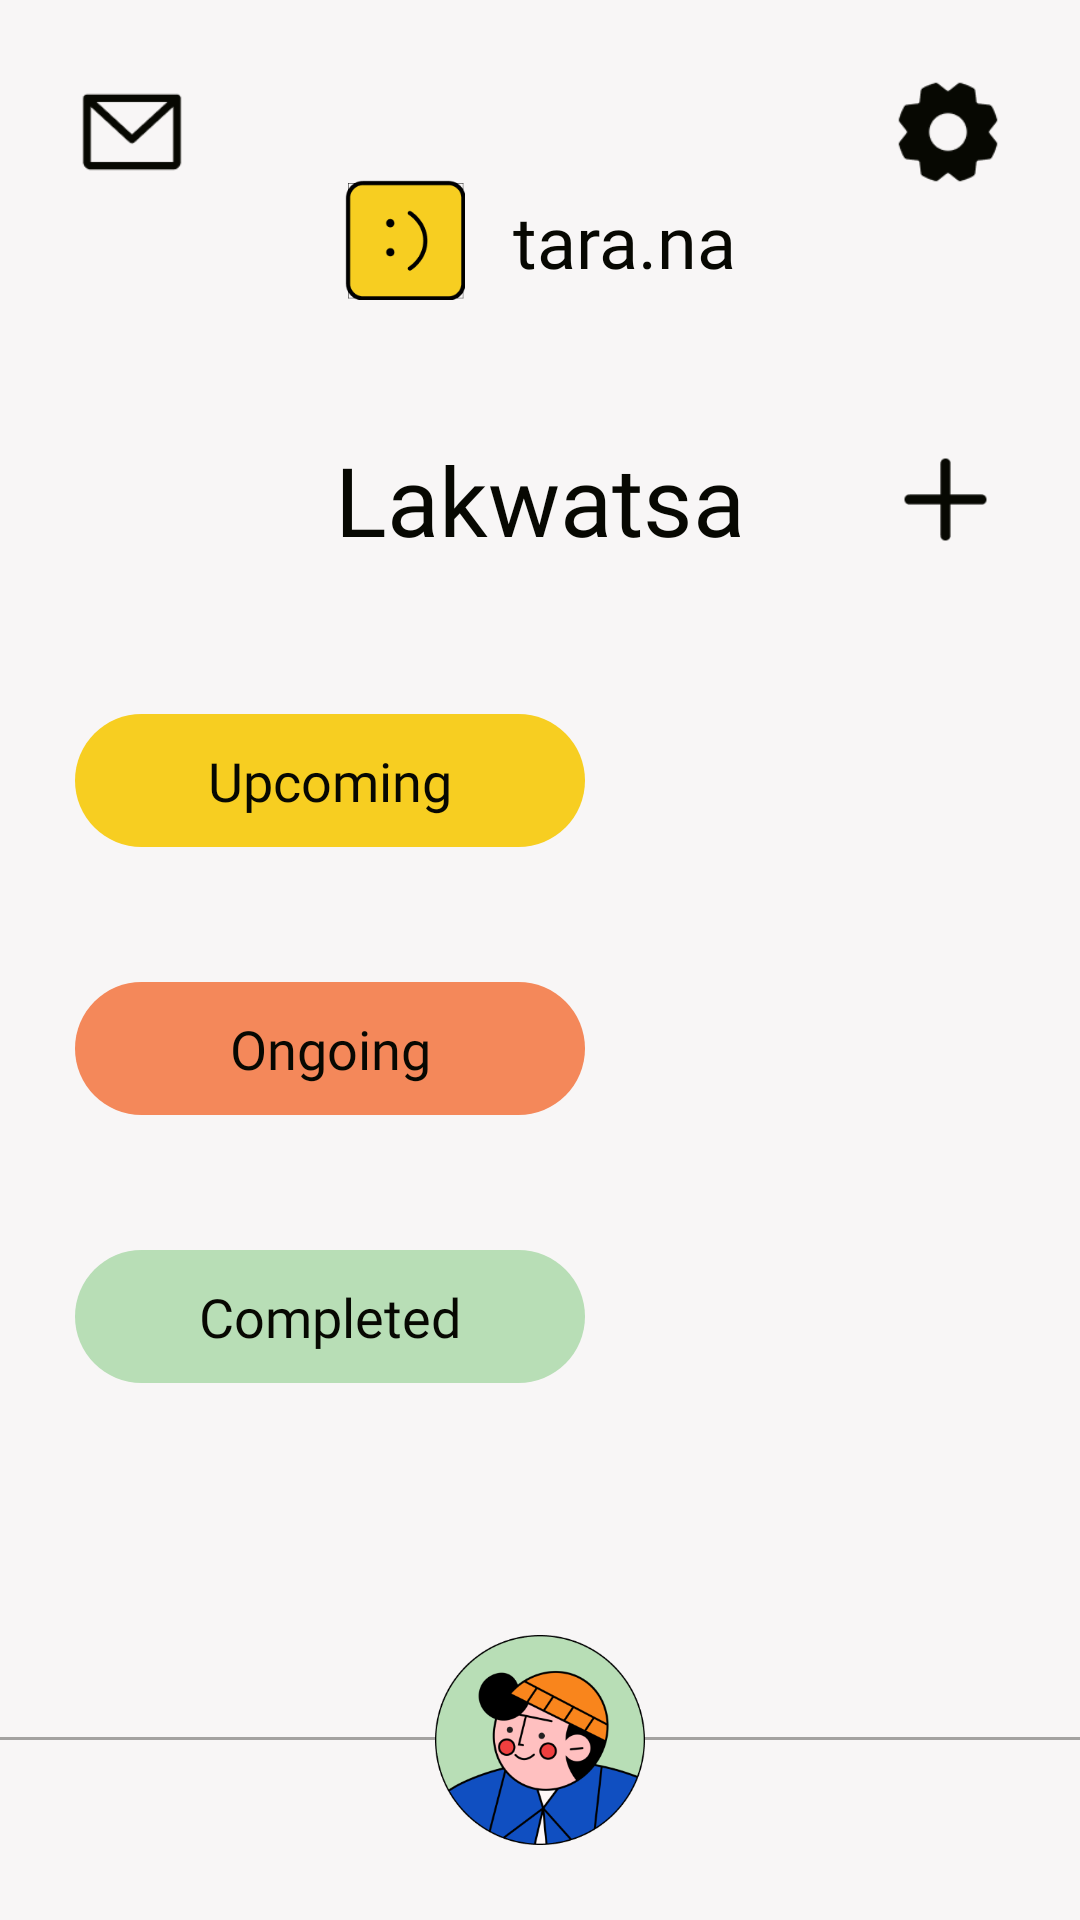

Produce the Android XML layout that renders to this screen, including the resource entries it uses.
<!-- AndroidManifest.xml: application theme Theme.AppCompat.NoActionBar -->
<!-- res/layout/activity_lakwatsa_list.xml -->
<?xml version="1.0" encoding="utf-8"?>
<androidx.constraintlayout.widget.ConstraintLayout xmlns:android="http://schemas.android.com/apk/res/android"
    xmlns:app="http://schemas.android.com/apk/res-auto"
    xmlns:tools="http://schemas.android.com/tools"
    android:layout_width="match_parent"
    android:layout_height="match_parent"
    android:background="#F8F6F6">

    <ImageButton
        android:id="@+id/settings_icon"
        android:layout_width="40dp"
        android:layout_height="40dp"
        android:layout_marginTop="24dp"
        android:layout_marginRight="24dp"
        app:layout_constraintEnd_toEndOf="parent"
        app:layout_constraintTop_toTopOf="parent"
        android:src="@drawable/ic_settings"
        android:background="?android:attr/selectableItemBackgroundBorderless"
        android:scaleType="centerInside"/>

    <ImageButton
        android:id="@+id/inbox_icon"
        android:layout_width="40dp"
        android:layout_height="40dp"
        android:layout_marginLeft="24dp"
        android:layout_marginTop="24dp"
        app:layout_constraintStart_toStartOf="parent"
        app:layout_constraintTop_toTopOf="parent"
        android:src="@drawable/ic_inbox"
        android:background="?android:attr/selectableItemBackgroundBorderless"
        android:scaleType="centerInside"/>

    <androidx.constraintlayout.widget.ConstraintLayout
        android:id="@+id/activity_lakwatsa_list_logo"
        android:layout_width="wrap_content"
        android:layout_height="wrap_content"
        android:layout_marginTop="60dp"
        app:layout_constraintEnd_toEndOf="parent"
        app:layout_constraintStart_toStartOf="parent"
        app:layout_constraintTop_toTopOf="parent">

        <ImageView
            android:id="@+id/activity_lakwatsa_list_iv_logo"
            android:layout_width="40dp"
            android:layout_height="40dp"
            app:layout_constraintBottom_toBottomOf="parent"
            app:layout_constraintStart_toStartOf="parent"
            app:layout_constraintTop_toTopOf="parent"
            android:src="@drawable/logo_chat" />

        <TextView
            android:id="@+id/activity_lakwatsa_list_tv_app_name"
            android:layout_width="wrap_content"
            android:layout_height="wrap_content"
            android:layout_marginStart="16dp"
            android:fontFamily="@font/monument_extended_regular"
            android:text="@string/app_name"
            android:textColor="#070802"
            android:textSize="24sp"
            app:layout_constraintBottom_toBottomOf="parent"
            app:layout_constraintStart_toEndOf="@+id/activity_lakwatsa_list_iv_logo"
            app:layout_constraintTop_toTopOf="parent" />

    </androidx.constraintlayout.widget.ConstraintLayout>

    <LinearLayout
        android:id="@+id/activity_lakwatsa_list_ll"
        android:layout_width="match_parent"
        android:layout_height="wrap_content"
        android:layout_marginTop="45dp"
        android:gravity="center"
        android:orientation="horizontal"
        app:layout_constraintTop_toBottomOf="@id/activity_lakwatsa_list_logo"
        tools:layout_editor_absoluteX="0dp">

        <Space
            android:layout_width="0dp"
            android:layout_height="wrap_content"
            android:layout_weight="1" />

        <TextView
            android:id="@+id/activity_lakwatsa_list_tv"
            android:layout_width="0dp"
            android:layout_height="wrap_content"
            android:layout_weight="2"
            android:fontFamily="@font/jeko_demo_extrabold"
            android:text="Lakwatsa"
            android:textAlignment="center"
            android:textAllCaps="false"
            android:textColor="#070802"
            android:textSize="32sp" />

        <ImageButton
            android:id="@+id/add_lakwatsa_icon"
            android:layout_width="0dp"
            android:layout_height="35dp"
            android:layout_weight="1"
            android:src="@drawable/ic_add"
            android:background="?android:attr/selectableItemBackgroundBorderless"
            android:scaleType="centerInside"/>
    </LinearLayout>

    <ScrollView
        android:id="@+id/activity_lakwatsa_list_sv"
        android:layout_width="match_parent"
        android:layout_height="0dp"
        android:layout_marginTop="25dp"
        android:layout_marginRight="25dp"
        android:layout_marginLeft="25dp"
        app:layout_constraintBottom_toTopOf="@id/back_profile_line"
        app:layout_constraintTop_toBottomOf="@id/activity_lakwatsa_list_ll">

        <LinearLayout
            android:id="@+id/lakwatsa_ll"
            android:layout_width="match_parent"
            android:layout_height="wrap_content"
            android:orientation="vertical">

            <LinearLayout
                android:id="@+id/upcoming_ll"
                android:layout_width="match_parent"
                android:layout_height="wrap_content"
                android:orientation="vertical">

                <TextView
                    android:id="@+id/upcoming_title"
                    android:layout_width="170dp"
                    android:layout_height="wrap_content"
                    android:layout_marginTop="25dp"
                    android:layout_marginBottom="20dp"
                    android:background="@drawable/btn_round_yellow_no_outline"
                    android:fontFamily="@font/jeko_demo_extrabold"
                    android:padding="10dp"
                    android:text="Upcoming"
                    android:textAlignment="center"
                    android:textColor="#070802"
                    android:textSize="18sp" />

                <androidx.recyclerview.widget.RecyclerView
                    android:id="@+id/activity_lakwatsa_list_rv_1"
                    android:layout_width="match_parent"
                    android:layout_height="wrap_content" />

            </LinearLayout>

            <LinearLayout
                android:id="@+id/ongoing_ll"
                android:layout_width="match_parent"
                android:layout_height="wrap_content"
                android:orientation="vertical">

                <TextView
                    android:id="@+id/ongoing_title"
                    android:layout_width="170dp"
                    android:layout_height="wrap_content"
                    android:layout_marginTop="25dp"
                    android:layout_marginBottom="20dp"
                    android:background="@drawable/btn_round_orange_no_outline"
                    android:fontFamily="@font/jeko_demo_extrabold"
                    android:padding="10dp"
                    android:text="Ongoing"
                    android:textAlignment="center"
                    android:textColor="#070802"
                    android:textSize="18sp" />

                <androidx.recyclerview.widget.RecyclerView
                    android:id="@+id/activity_lakwatsa_list_rv_2"
                    android:layout_width="match_parent"
                    android:layout_height="wrap_content" />

            </LinearLayout>

            <LinearLayout
                android:id="@+id/completed_ll"
                android:layout_width="match_parent"
                android:layout_height="wrap_content"
                android:layout_marginBottom="30dp"
                android:orientation="vertical">

                <TextView
                    android:id="@+id/completed_title"
                    android:layout_width="170dp"
                    android:layout_height="wrap_content"
                    android:layout_marginTop="25dp"
                    android:layout_marginBottom="20dp"
                    android:background="@drawable/btn_round_green_no_outline"
                    android:fontFamily="@font/jeko_demo_extrabold"
                    android:padding="10dp"
                    android:text="Completed"
                    android:textAlignment="center"
                    android:textColor="#070802"
                    android:textSize="18sp" />

                <androidx.recyclerview.widget.RecyclerView
                    android:id="@+id/activity_lakwatsa_list_rv_3"
                    android:layout_width="match_parent"
                    android:layout_height="wrap_content" />
            </LinearLayout>

        </LinearLayout>

    </ScrollView>

    <View
        android:id="@+id/back_profile_line"
        android:layout_width="match_parent"
        android:layout_height="1dp"
        android:background="#59070802"
        app:layout_constraintBottom_toBottomOf="parent"
        app:layout_constraintEnd_toEndOf="parent"
        app:layout_constraintStart_toStartOf="parent"
        android:layout_marginBottom="60dp" />

    <View
        android:id="@+id/back_profile_bg"
        android:layout_width="match_parent"
        android:layout_height="60dp"
        android:background="#F8F6F6"
        app:layout_constraintBottom_toBottomOf="parent" />

    <ImageButton
        android:id="@+id/profile_user1"
        android:layout_width="70dp"
        android:layout_height="70dp"
        android:layout_marginBottom="25dp"
        android:layout_gravity="center"
        app:layout_constraintBottom_toBottomOf="parent"
        app:layout_constraintEnd_toEndOf="parent"
        app:layout_constraintStart_toStartOf="parent"
        android:src="@drawable/asset_profile1"
        android:background="?android:attr/selectableItemBackgroundBorderless"
        android:scaleType="centerInside"/>

</androidx.constraintlayout.widget.ConstraintLayout>
<!-- resources referenced by this layout -->
<resources>
  <!-- drawable asset_profile1: png bitmap (drawable, 33216 bytes) -->
  <!-- drawable btn_round_green_no_outline (drawable) -->
  <?xml version="1.0" encoding="utf-8"?>
  <shape xmlns:android="http://schemas.android.com/apk/res/android"
      android:shape="rectangle">
      <solid android:color="#B8DEB6" />
      <corners android:bottomRightRadius="80dp"
          android:bottomLeftRadius="80dp"
          android:topRightRadius="80dp"
          android:topLeftRadius="80dp"/>
  </shape>
  <!-- drawable btn_round_orange_no_outline (drawable) -->
  <?xml version="1.0" encoding="utf-8"?>
  <shape xmlns:android="http://schemas.android.com/apk/res/android"
      android:shape="rectangle">
      <solid android:color="#F4885A" />
      <corners android:bottomRightRadius="80dp"
          android:bottomLeftRadius="80dp"
          android:topRightRadius="80dp"
          android:topLeftRadius="80dp"/>
  </shape>
  <!-- drawable btn_round_yellow_no_outline (drawable) -->
  <?xml version="1.0" encoding="utf-8"?>
  <shape xmlns:android="http://schemas.android.com/apk/res/android"
      android:shape="rectangle">
      <solid android:color="#F7CE21" />
      <corners android:bottomRightRadius="80dp"
          android:bottomLeftRadius="80dp"
          android:topRightRadius="80dp"
          android:topLeftRadius="80dp"/>
  </shape>
  <!-- drawable ic_add: png bitmap (drawable, 687 bytes) -->
  <!-- drawable ic_inbox: png bitmap (drawable, 1168 bytes) -->
  <!-- drawable ic_settings: png bitmap (drawable, 2144 bytes) -->
  <!-- drawable logo_chat: png bitmap (drawable, 2821 bytes) -->
  <string name="app_name">tara.na</string>
</resources>
